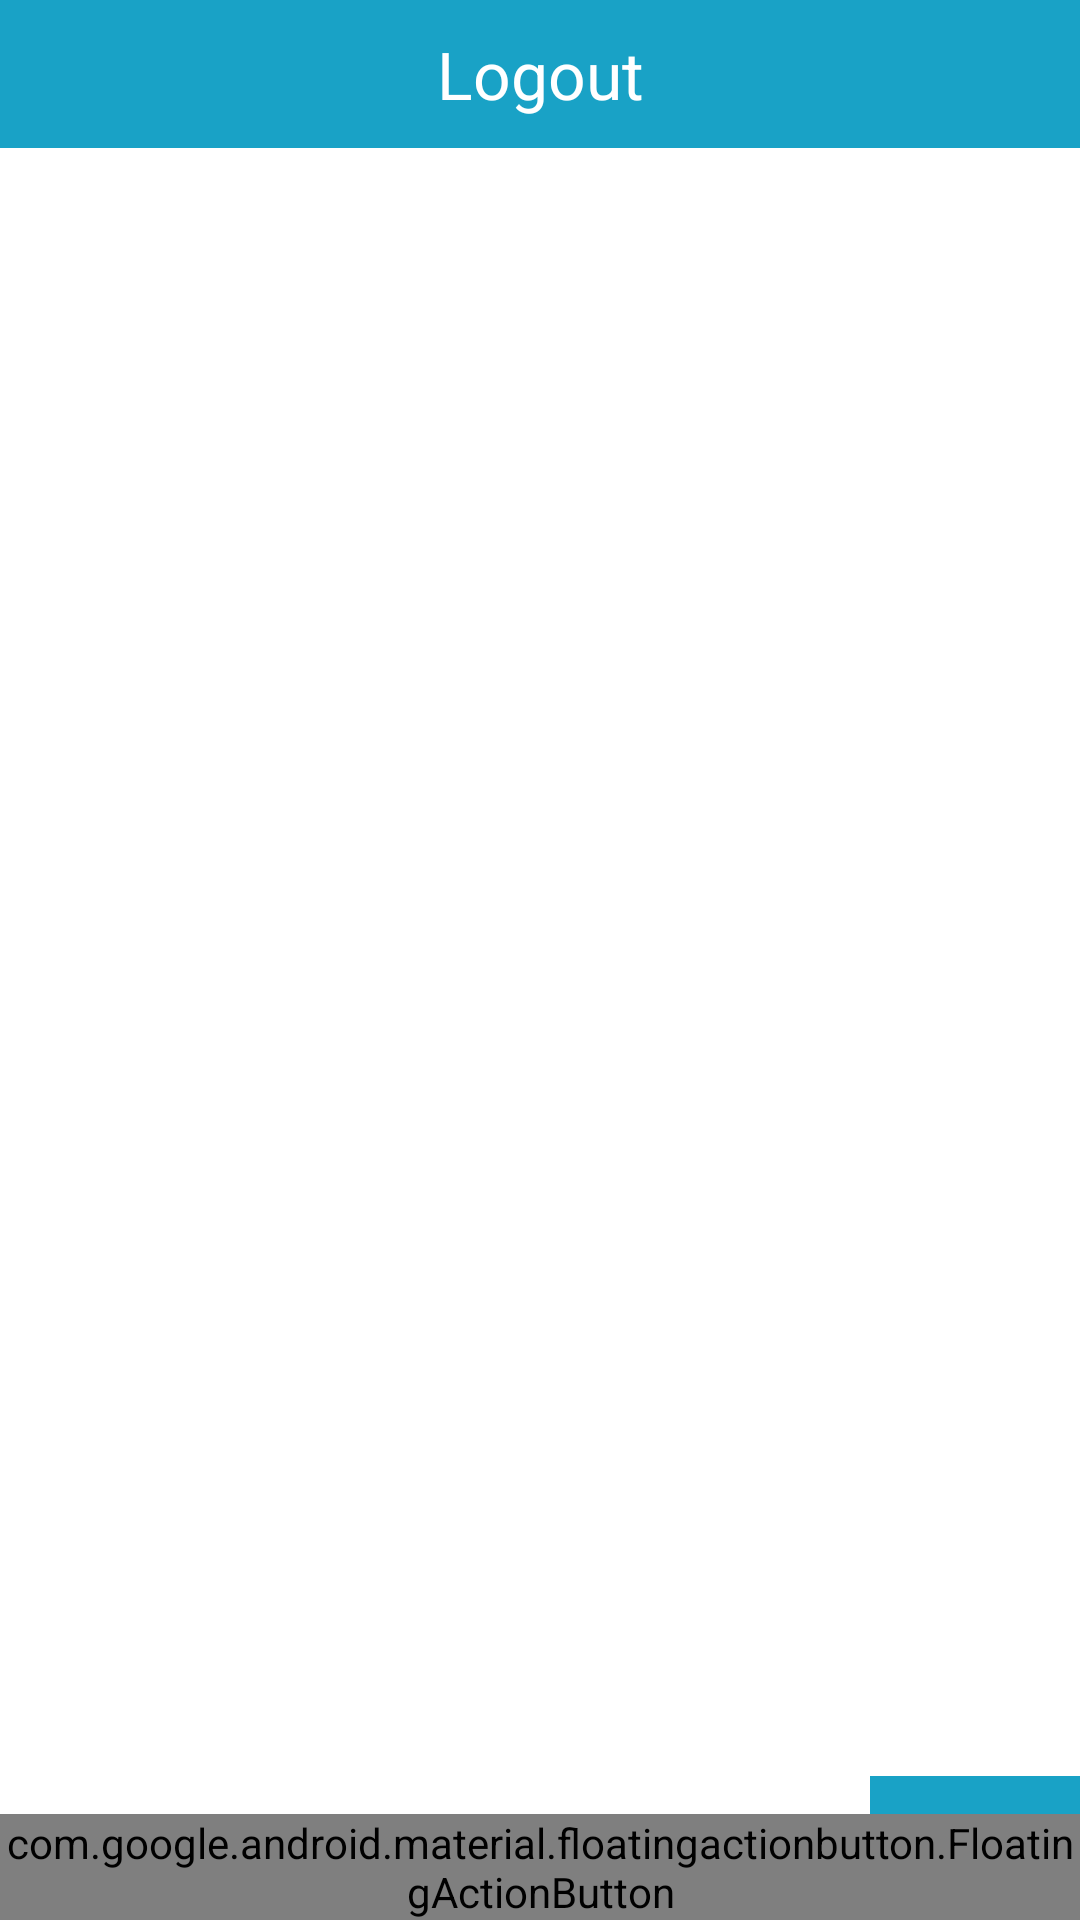

Produce the Android XML layout that renders to this screen, including the resource entries it uses.
<!-- AndroidManifest.xml: application theme AppTheme -->
<!-- res/layout/main_activity.xml -->
<?xml version="1.0" encoding="utf-8"?>
<android.support.design.widget.CoordinatorLayout xmlns:android="http://schemas.android.com/apk/res/android"
    xmlns:app="http://schemas.android.com/apk/res-auto"
    xmlns:tools="http://schemas.android.com/tools"
    android:layout_width="match_parent"
    android:layout_height="match_parent"
    android:fitsSystemWindows="true"
    tools:context=".app.src.main.java.com.example.swarren.smitter.MainActivity">

    <android.support.design.widget.AppBarLayout
        android:layout_width="match_parent"
        android:layout_height="wrap_content"
        android:theme="@style/AppTheme.AppBarOverlay">

        <android.support.v7.widget.Toolbar
            android:id="@+id/toolbar"
            android:layout_width="match_parent"
            android:layout_height="?attr/actionBarSize"
            android:background="?attr/colorPrimary"
            app:popupTheme="@style/AppTheme.PopupOverlay" />

    </android.support.design.widget.AppBarLayout>

    <include layout="@layout/tweetlist_activity" />

    <android.support.design.widget.FloatingActionButton
        android:id="@+id/fab"
        android:layout_width="wrap_content"
        android:layout_height="wrap_content"
        android:layout_gravity="bottom|end"
        android:layout_margin="@dimen/fab_margin"
        android:src="@android:drawable/ic_dialog_email" />

</android.support.design.widget.CoordinatorLayout>
<!-- res/layout/tweetlist_activity.xml (included above) -->
<?xml version="1.0" encoding="utf-8"?>
<RelativeLayout xmlns:android="http://schemas.android.com/apk/res/android"
    xmlns:tools="http://schemas.android.com/tools" android:layout_width="match_parent"
    android:layout_height="match_parent"
    android:windowSoftInputMode="adjustPan"
    tools:context=".MainActivity">


    <Button
        android:id="@+id/channel_bar"
        android:layout_width="match_parent"
        android:layout_height="wrap_content"
        style="@style/AppTheme.ChannelBar"
        android:textAppearance="?android:attr/textAppearanceLarge"
        android:text="Logout"
        android:onClick="logout"
        android:layout_alignParentTop="true" />

    <ListView
        android:id="@android:id/list"
        android:layout_height="match_parent"
        android:layout_width="match_parent"
        android:layout_below="@id/channel_bar"
        android:transcriptMode="alwaysScroll"
        android:layout_above="@+id/msg_box"/>

    <View
        android:layout_width="match_parent"
        android:layout_height="3dp"
        android:layout_above="@+id/msg_box"/>

    <LinearLayout
        android:id="@+id/msg_box"
        style="@style/AppTheme.MessageBar"
        android:layout_width="match_parent"
        android:layout_height="wrap_content"
        android:layout_alignParentBottom="true"
        >

        <EditText
            android:id="@+id/message_et"
            android:hint="@string/tweet_hint"
            android:layout_width="0dp"
            android:layout_height="wrap_content"
            android:layout_marginStart="5dp"
            android:layout_marginLeft ="5dp"
            android:layout_marginEnd  ="5dp"
            android:layout_marginRight="5dp"
            android:layout_weight="4"/>

        <Button
            android:text="send"
            android:background="@color/pn_blue"
            android:textColor="@color/white"
            android:layout_width="0dp"
            android:layout_height="wrap_content"
            android:layout_weight="1"
            android:onClick="sendMessage"/>


    </LinearLayout>

</RelativeLayout>
<!-- resources referenced by this layout -->
<resources>
  <color name="pn_blue">#ff19a2c6</color>
  <color name="white">#FFF</color>
  <style name="AppTheme.AppBarOverlay" parent="ThemeOverlay.AppCompat.Dark.ActionBar" />
  <style name="AppTheme.ChannelBar" parent="AppTheme">
          <item name="android:padding">10dp</item>
          <item name="android:gravity">center</item>
          <item name="android:background">@color/pn_blue</item>
          <item name="android:textColor">@color/white</item>
      </style>
  <style name="AppTheme.MessageBar" parent="AppTheme">
      </style>
  <style name="AppTheme.PopupOverlay" parent="ThemeOverlay.AppCompat.Light" />
  <style name="AppTheme" parent="android:Theme.Holo.Light.DarkActionBar">
          
      </style>
</resources>
